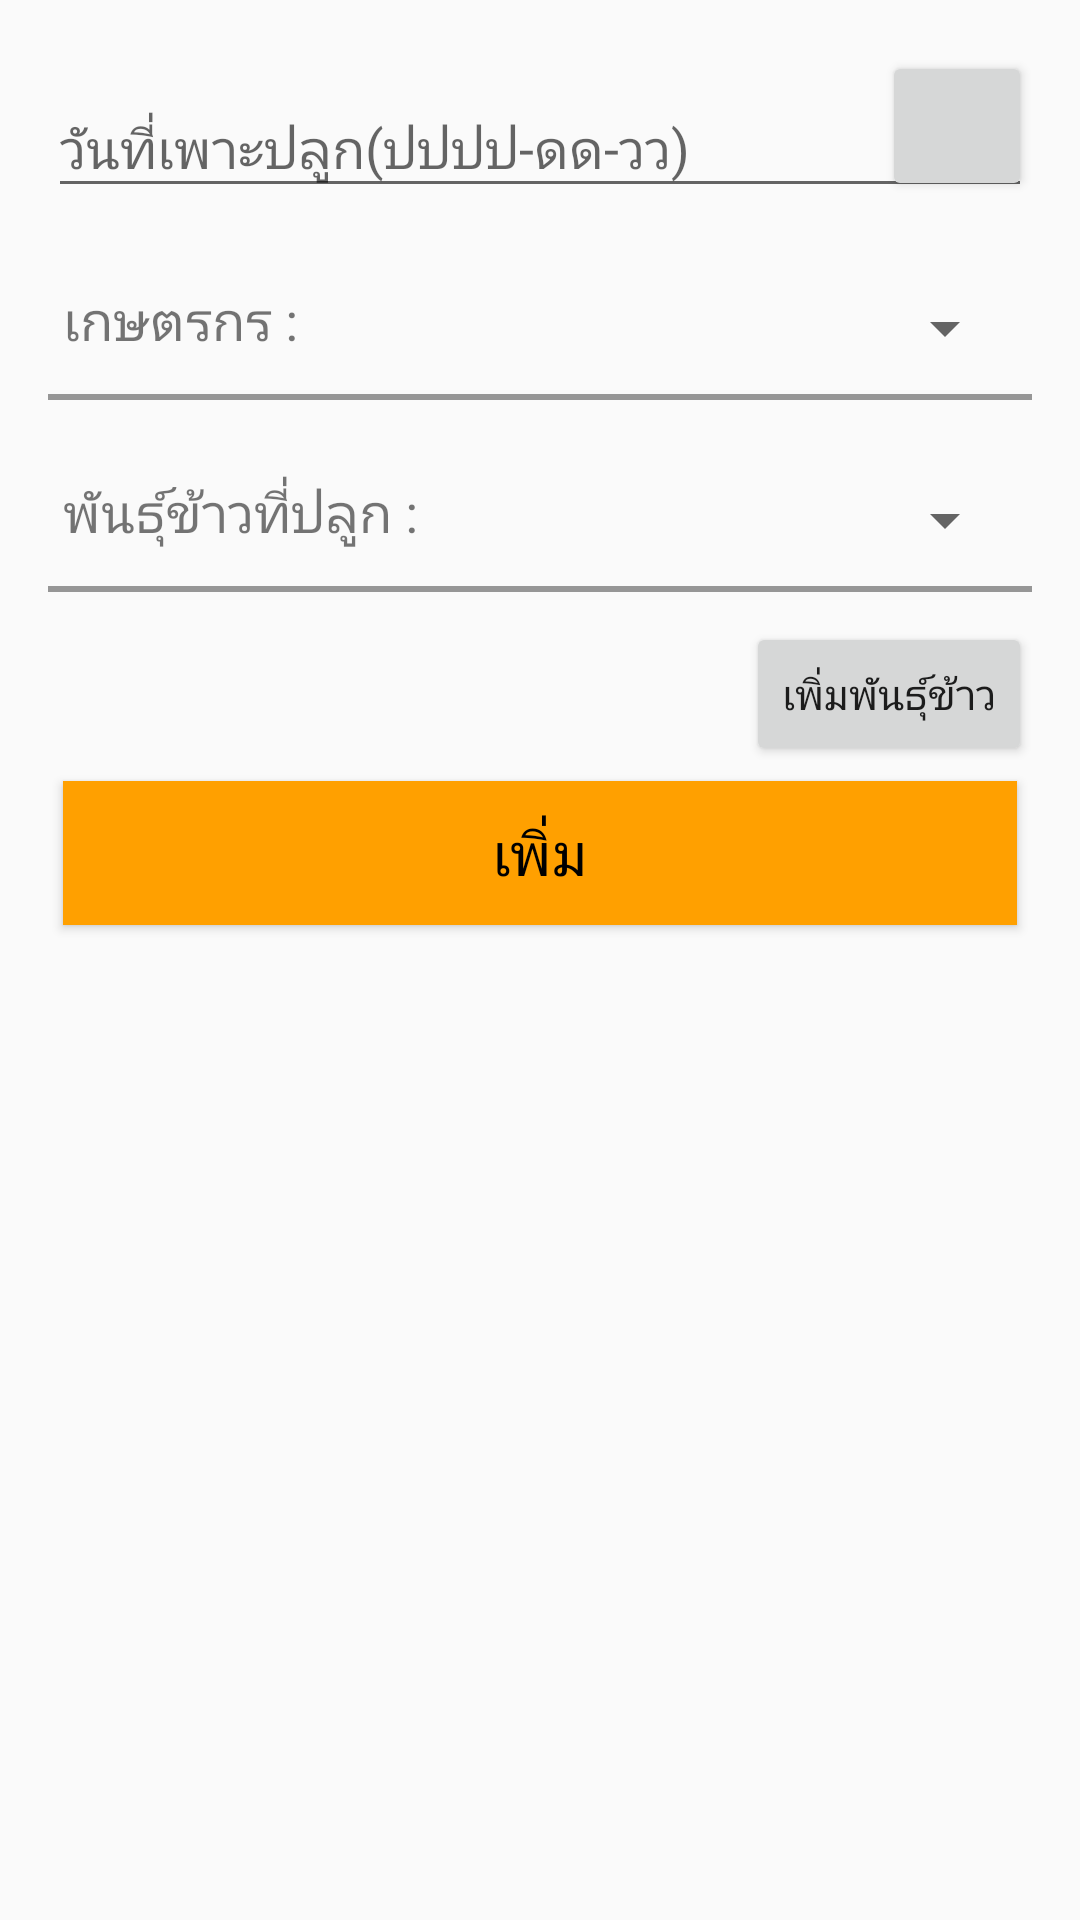

Produce the Android XML layout that renders to this screen, including the resource entries it uses.
<!-- AndroidManifest.xml: application theme AppTheme -->
<!-- res/layout/activity_add_farming_record.xml -->
<?xml version="1.0" encoding="utf-8"?>
<ScrollView xmlns:android="http://schemas.android.com/apk/res/android"
    android:layout_width="match_parent"
    android:layout_height="wrap_content">
    <RelativeLayout xmlns:android="http://schemas.android.com/apk/res/android"
        xmlns:app="http://schemas.android.com/apk/res-auto"
        xmlns:tools="http://schemas.android.com/tools"
        android:layout_width="match_parent"
        android:layout_height="wrap_content"
        android:paddingTop="16dp"
        android:paddingBottom="16dp"
        android:paddingLeft="16dp"
        android:paddingRight="16dp"
    tools:context="com.example.macxpiiw.myapplication.AddFarmingRecord">

        <LinearLayout
            android:layout_width="match_parent"
            android:layout_height="wrap_content"
            android:orientation="vertical"
            android:layout_marginTop="1dp">

            <RelativeLayout
                android:layout_width="match_parent"
                android:layout_height="wrap_content"
                android:orientation="horizontal">

            <android.support.design.widget.TextInputLayout
                android:layout_width="match_parent"
                android:layout_height="wrap_content">

                <EditText
                    android:id="@+id/addDMY_Farming"
                    android:layout_width="match_parent"
                    android:layout_height="wrap_content"
                    android:hint="วันที่เพาะปลูก(ปปปป-ดด-วว)"
                    android:inputType="phone"
                    android:layout_marginBottom="20dp"/>
            </android.support.design.widget.TextInputLayout>

                <Button
                    android:id="@+id/btnpickdate"
                    android:layout_width="50dp"
                    android:layout_height="50dp"
                    android:drawableStart="@drawable/ic_date_range_black_24dp"
                    android:layout_alignParentRight="true" />

            </RelativeLayout>

            <LinearLayout
                android:layout_width="match_parent"
                android:layout_height="wrap_content"
                android:orientation="horizontal">

                <TextView
                    android:layout_width="wrap_content"
                    android:layout_height="wrap_content"
                    android:text="เกษตรกร :"
                    android:layout_margin ="5dp"
                    android:textSize="18dp"/>
                <Spinner
                    android:id="@+id/spinner_GardenName"
                    android:layout_width="match_parent"
                    android:layout_height="30dp"
                    android:layout_margin="5dp">
                </Spinner>



            </LinearLayout>


            <GridLayout
                android:layout_marginTop="2dp"
                android:layout_marginBottom="20dp"
                android:layout_width="match_parent"
                android:layout_height="2dp"
                android:background="@color/black_overlay">
            </GridLayout>




            //สปินเนอร์ พันข้าว
            <LinearLayout
                android:layout_width="match_parent"
                android:layout_height="wrap_content"
                android:orientation="horizontal">

                <TextView
                    android:layout_width="wrap_content"
                    android:layout_height="wrap_content"
                    android:text="พันธุ์ข้าวที่ปลูก :"
                    android:layout_margin ="5dp"
                    android:textSize="18dp"/>
                <Spinner
                    android:id="@+id/spinner_plantName"
                    android:layout_width="match_parent"
                    android:layout_height="30dp"
                    android:layout_margin="5dp">
                </Spinner>



            </LinearLayout>


            <GridLayout
                android:layout_marginTop="2dp"
                android:layout_marginBottom="10dp"
                android:layout_width="match_parent"
                android:layout_height="2dp"
                android:background="@color/black_overlay">
            </GridLayout>

            <Button
                android:layout_width="wrap_content"
                android:layout_height="wrap_content"
                android:text="เพิ่มพันธุ์ข้าว"
                android:layout_gravity="right"
                android:id="@+id/foraddplant"
                />


            <Button
                android:id="@+id/btn_addFarming"
                android:layout_width="match_parent"
                android:layout_height="wrap_content"
                android:layout_above="@+id/bottomNavigationView"
                android:layout_alignParentStart="true"
                android:gravity="center"

                android:layout_margin="5dp"
                android:text="เพิ่ม"
                android:textColor="#000"
                android:background="@color/colorPrimaryDark"
                android:textSize="20sp" />


        </LinearLayout>

    </RelativeLayout>
</ScrollView>
<!-- resources referenced by this layout -->
<resources>
  <color name="black_overlay">#66000000</color>
  <color name="colorPrimaryDark">#FFA000</color>
  <style name="AppTheme" parent="Theme.AppCompat.Light.DarkActionBar">
          
          <item name="colorPrimary">@color/colorPrimary</item>
          <item name="colorPrimaryDark">@color/colorPrimaryDark</item>
          <item name="colorAccent">@color/colorAccent</item>
      </style>
  
  
      ting the own color to pickerXHTML
  <color name="colorPrimary">#FFC107</color>
  <color name="colorAccent">#FF4081</color>
</resources>
